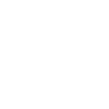
t = 0.00 s
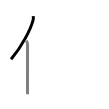
t = 1.50 s
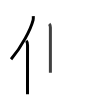
t = 2.75 s
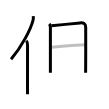
t = 4.25 s
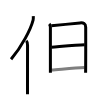
t = 5.50 s
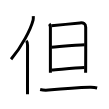
t = 7.00 s

The animated SVG that drew these frames (rendered in a browser with its animation timeline set to each time). Animation: 7 SMIL elements (animate=7); one cycle of 7.00 s.

<svg width="109px" height="109px" viewBox="0 0 px 109px" xmlns="http://www.w3.org/2000/svg" xmlns:xlink="http://www.w3.org/1999/xlink" xml:space="preserve" version="1.1"  baseProfile="full">
<path d="M33.24,16.14c0.14,1.18,0.24,2.4-0.12,3.85c-2.29,9.15-11.39,26.83-22.06,39.22" style="fill:none;stroke:black;stroke-width:3;opacity:0">
  <animate attributeType="CSS" attributeName="opacity" from="0" to="1" begin="0s" dur="1s" repeatCount="0" fill="freeze" />
</path>
<path d="M26.28,40.75c0.98,0.98,1.26,2.5,1.26,4.48c0,10.24-0.03,29-0.04,41.02c0,3.27,0,6,0,7.88" style="fill:none;stroke:black;stroke-width:3;opacity:0">
  <animate attributeType="CSS" attributeName="opacity" from="0" to="1" begin="1s" dur="1s" repeatCount="0" fill="freeze" />
</path>
<path d="M49.23,23.92c0.93,0.93,1.16,2.18,1.16,3.67c0,0.67,0,32.04,0,39.16c0,1.88,0,3.62,0,6.06" style="fill:none;stroke:black;stroke-width:3;opacity:0">
  <animate attributeType="CSS" attributeName="opacity" from="0" to="1" begin="2s" dur="1s" repeatCount="0" fill="freeze" />
</path>
<path d="M51.35,25.86c6.19-0.71,22.9-2.38,28.66-2.93c3.33-0.32,5.69,0.44,5.69,4.21c0,6.12,0.08,28.5-0.03,39.43c-0.03,3.49-0.05,5.82-0.05,6.07" style="fill:none;stroke:black;stroke-width:3;opacity:0">
  <animate attributeType="CSS" attributeName="opacity" from="0" to="1" begin="3s" dur="1s" repeatCount="0" fill="freeze" />
</path>
<path d="M51.43,47.22C61,46.5,77,45.12,84.68,44.86" style="fill:none;stroke:black;stroke-width:3;opacity:0">
  <animate attributeType="CSS" attributeName="opacity" from="0" to="1" begin="4s" dur="1s" repeatCount="0" fill="freeze" />
</path>
<path d="M51.35,70.01c8.9-0.64,23.15-2.14,33.2-2.49" style="fill:none;stroke:black;stroke-width:3;opacity:0">
  <animate attributeType="CSS" attributeName="opacity" from="0" to="1" begin="5s" dur="1s" repeatCount="0" fill="freeze" />
</path>
<path d="M40.13,89.54c2.87,0.71,5.78,0.77,8.25,0.54c11.49-1.09,30.42-2.54,41.5-2.8c2.33-0.06,4.98,0.09,7.25,0.66" style="fill:none;stroke:black;stroke-width:3;opacity:0">
  <animate attributeType="CSS" attributeName="opacity" from="0" to="1" begin="6s" dur="1s" repeatCount="0" fill="freeze" />
</path>
</svg>
